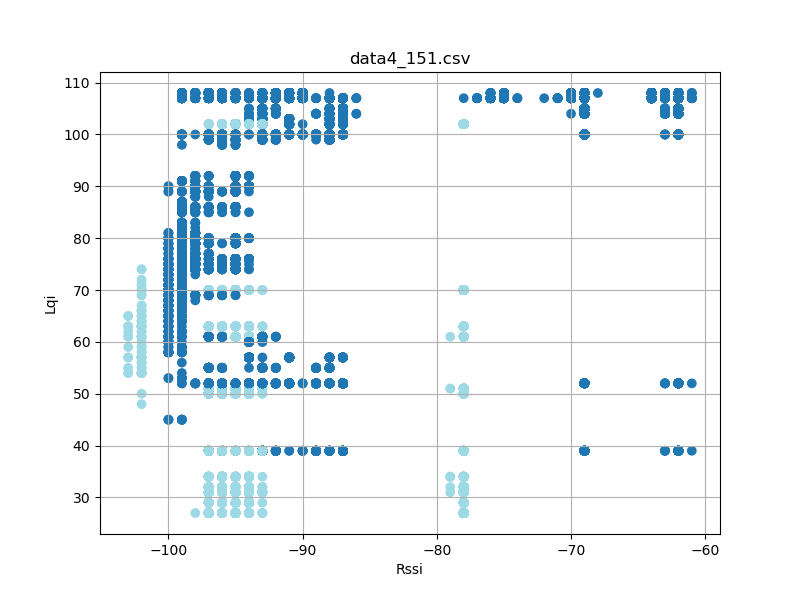

The file beside this chart, header and first rows:
timestamp, rssi, lqi, device_id
'2023-08-26 12:23:17, 058', -69, 107, 4
'2023-08-26 12:23:17, 151', -69, 107, 4
'2023-08-26 12:23:17, 244', -69, 107, 4
'2023-08-26 12:23:17, 339', -69, 107, 4
'2023-08-26 12:23:17, 432', -69, 107, 4
'2023-08-26 12:23:17, 527', -69, 107, 4
'2023-08-26 12:23:17, 619', -69, 107, 4
'2023-08-26 12:23:17, 713', -69, 107, 4
'2023-08-26 12:23:17, 808', -69, 107, 4
'2023-08-26 12:23:17, 902', -69, 107, 4
'2023-08-26 12:23:17, 995', -69, 107, 4
'2023-08-26 12:23:18, 088', -69, 107, 4
'2023-08-26 12:23:18, 182', -69, 107, 4
'2023-08-26 12:23:18, 276', -69, 107, 4
'2023-08-26 12:23:18, 370', -69, 107, 4
'2023-08-26 12:23:18, 464', -69, 107, 4
'2023-08-26 12:23:18, 557', -69, 107, 4
'2023-08-26 12:23:18, 651', -69, 107, 4
'2023-08-26 12:23:18, 745', -69, 107, 4
'2023-08-26 12:23:18, 839', -69, 107, 4
'2023-08-26 12:23:18, 934', -69, 107, 4
'2023-08-26 12:23:19, 026', -69, 107, 4
'2023-08-26 12:23:19, 120', -69, 107, 4
'2023-08-26 12:23:19, 214', -69, 107, 4
'2023-08-26 12:23:19, 308', -69, 107, 4
'2023-08-26 12:23:19, 401', -69, 107, 4
'2023-08-26 12:23:19, 495', -69, 107, 4
'2023-08-26 12:23:19, 589', -69, 107, 4
'2023-08-26 12:23:19, 683', -69, 107, 4
'2023-08-26 12:23:19, 777', -69, 107, 4
'2023-08-26 12:23:19, 869', -69, 107, 4
'2023-08-26 12:23:19, 963', -69, 107, 4
'2023-08-26 12:23:20, 057', -69, 107, 4
'2023-08-26 12:23:20, 152', -69, 107, 4
'2023-08-26 12:23:20, 246', -69, 107, 4
'2023-08-26 12:23:20, 338', -69, 107, 4
'2023-08-26 12:23:20, 433', -69, 107, 4
'2023-08-26 12:23:20, 526', -69, 107, 4
'2023-08-26 12:23:20, 620', -69, 107, 4
'2023-08-26 12:23:20, 714', -69, 107, 4
'2023-08-26 12:23:20, 807', -69, 107, 4
'2023-08-26 12:23:20, 901', -69, 107, 4
'2023-08-26 12:23:20, 996', -69, 107, 4
'2023-08-26 12:23:21, 089', -69, 107, 4
'2023-08-26 12:23:21, 182', -69, 107, 4
'2023-08-26 12:23:21, 276', -69, 107, 4
'2023-08-26 12:23:21, 370', -69, 107, 4
'2023-08-26 12:23:21, 464', -69, 107, 4
'2023-08-26 12:23:21, 558', -69, 107, 4
'2023-08-26 12:23:21, 650', -69, 107, 4
'2023-08-26 12:23:21, 745', -69, 107, 4
'2023-08-26 12:23:21, 839', -69, 107, 4
'2023-08-26 12:23:21, 933', -69, 107, 4
'2023-08-26 12:23:22, 027', -69, 107, 4
'2023-08-26 12:23:22, 119', -69, 107, 4
'2023-08-26 12:23:22, 214', -69, 107, 4
'2023-08-26 12:23:22, 308', -69, 107, 4
'2023-08-26 12:23:22, 402', -69, 107, 4
'2023-08-26 12:23:22, 496', -69, 107, 4
'2023-08-26 12:23:22, 589', -69, 107, 4
... 30,284 more rows
